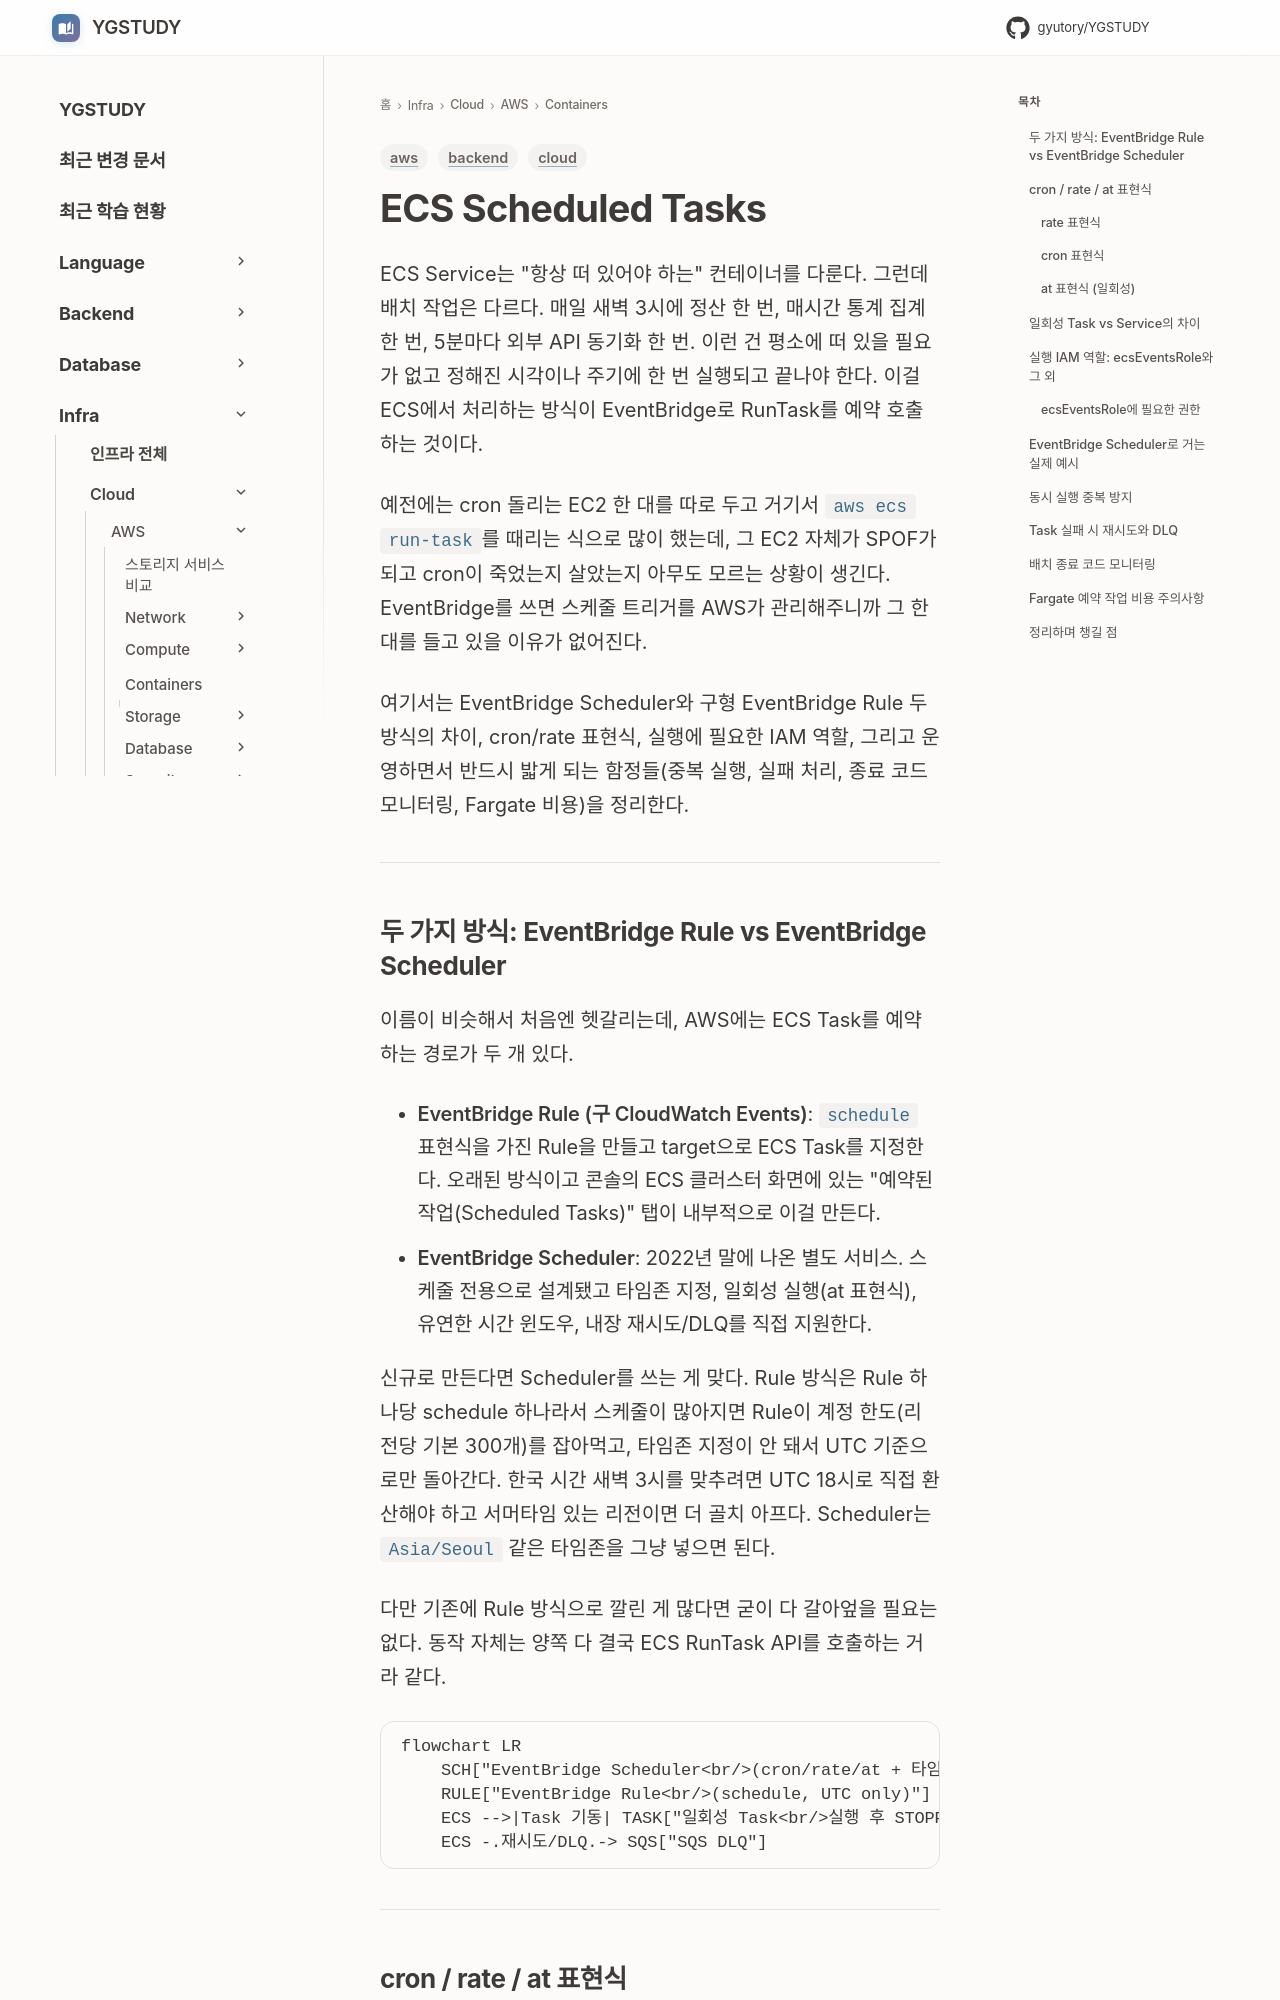

repository: GYUTORY/YGSTUDY · page: Cloud/AWS/Containers/ECS_Scheduled_Tasks/index.html · generator: mkdocs

---
title: ECS Scheduled Tasks — EventBridge로 RunTask 예약 실행하기
tags: [aws, backend, cloud]
updated: 2026-05-26
---

# ECS Scheduled Tasks

ECS Service는 "항상 떠 있어야 하는" 컨테이너를 다룬다. 그런데 배치 작업은 다르다. 매일 새벽 3시에 정산 한 번, 매시간 통계 집계 한 번, 5분마다 외부 API 동기화 한 번. 이런 건 평소에 떠 있을 필요가 없고 정해진 시각이나 주기에 한 번 실행되고 끝나야 한다. 이걸 ECS에서 처리하는 방식이 EventBridge로 RunTask를 예약 호출하는 것이다.

예전에는 cron 돌리는 EC2 한 대를 따로 두고 거기서 `aws ecs run-task`를 때리는 식으로 많이 했는데, 그 EC2 자체가 SPOF가 되고 cron이 죽었는지 살았는지 아무도 모르는 상황이 생긴다. EventBridge를 쓰면 스케줄 트리거를 AWS가 관리해주니까 그 한 대를 들고 있을 이유가 없어진다.

여기서는 EventBridge Scheduler와 구형 EventBridge Rule 두 방식의 차이, cron/rate 표현식, 실행에 필요한 IAM 역할, 그리고 운영하면서 반드시 밟게 되는 함정들(중복 실행, 실패 처리, 종료 코드 모니터링, Fargate 비용)을 정리한다.

---
